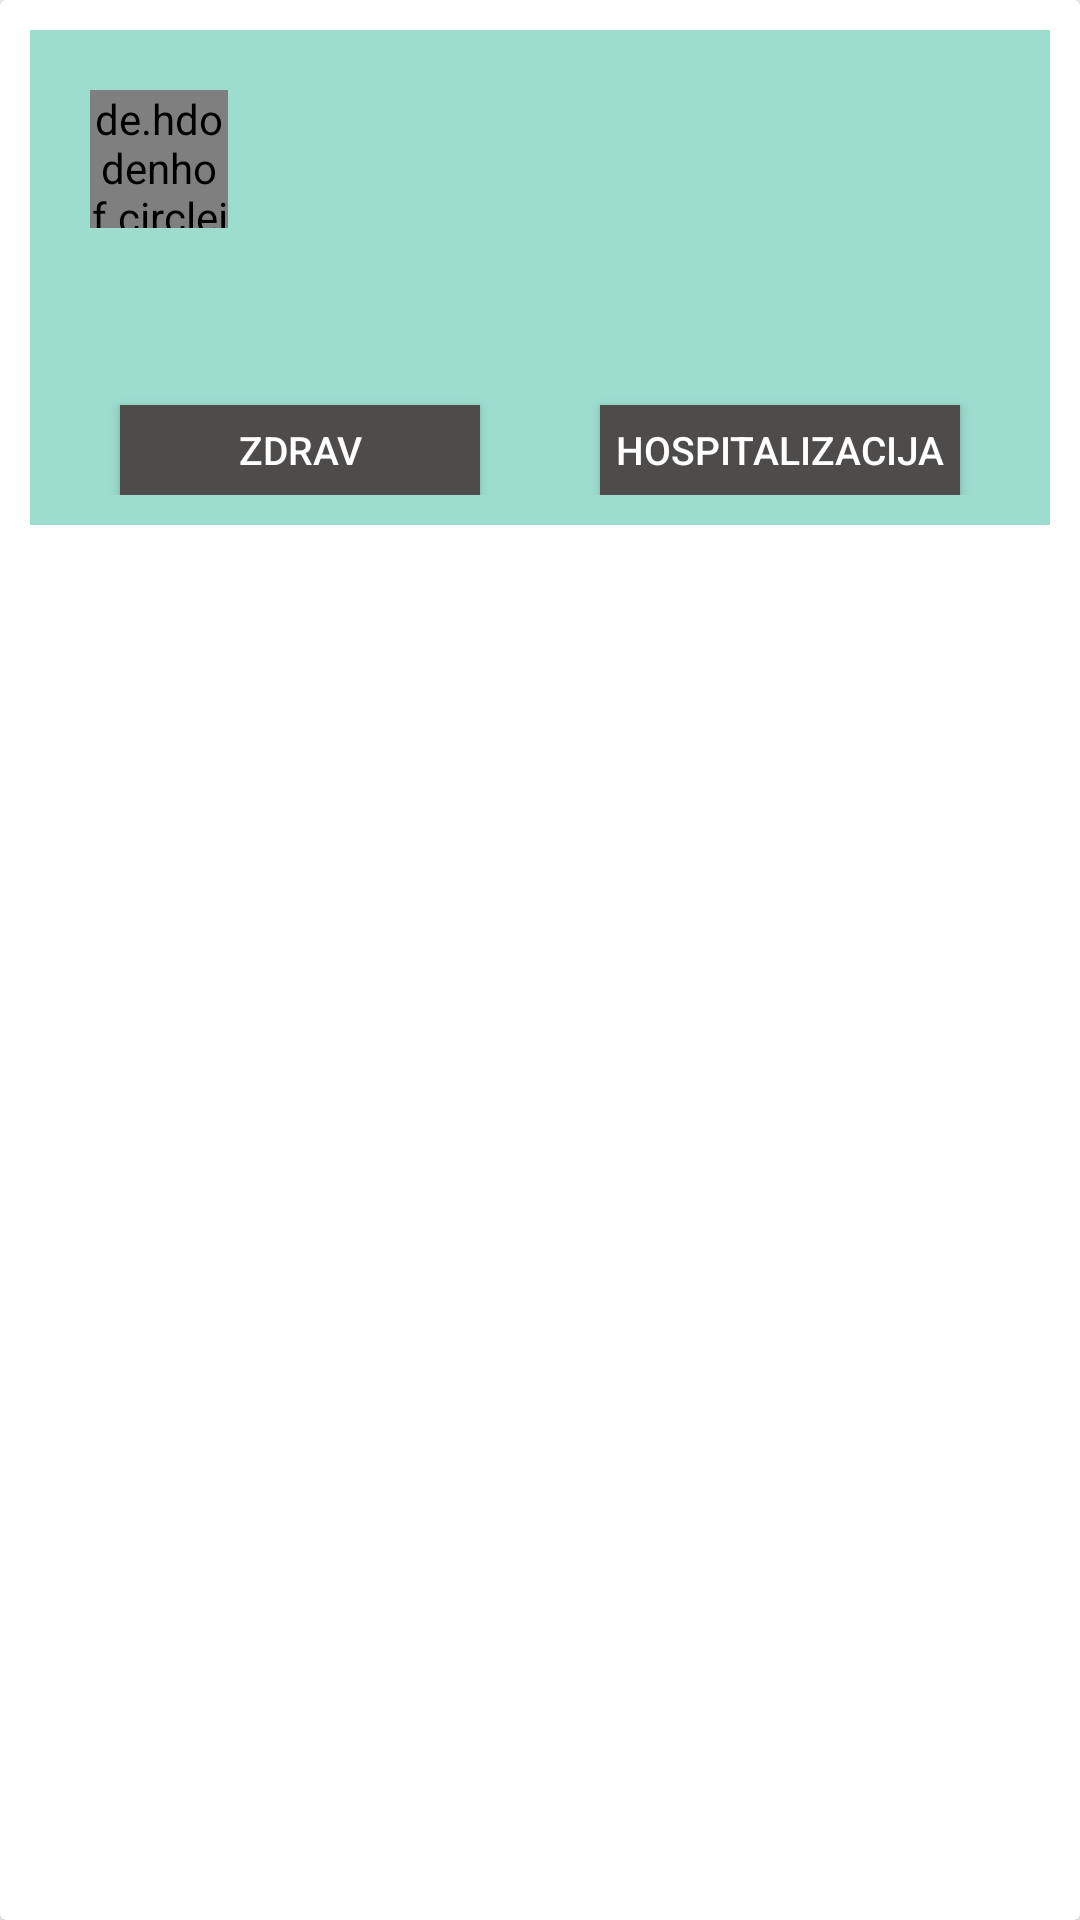

Layout XML and referenced resources for this Android screen:
<!-- AndroidManifest.xml: application theme AppTheme -->
<!-- res/layout/layout_waiting_patient_list_item.xml -->
<?xml version="1.0" encoding="utf-8"?>
<androidx.cardview.widget.CardView xmlns:android="http://schemas.android.com/apk/res/android"
    xmlns:app="http://schemas.android.com/apk/res-auto"
    android:layout_width="match_parent"
    android:layout_height="wrap_content"
    >

    <androidx.constraintlayout.widget.ConstraintLayout
        android:layout_width="match_parent"
        android:layout_height="wrap_content"
        android:background="#680EAC87"
        android:layout_margin="10dp"
        android:padding="10dp">

        <de.hdodenhof.circleimageview.CircleImageView
            android:id="@+id/circleImageViewPatient"
            android:layout_width="46dp"
            android:layout_height="46dp"
            android:layout_margin="10dp"
            app:layout_constraintStart_toStartOf="parent"
            app:layout_constraintTop_toTopOf="parent"
            />

        <TextView
            android:id="@+id/tv_name_patient"
            android:layout_width="wrap_content"
            android:layout_height="wrap_content"
            android:textSize="20sp"
            android:layout_marginStart="20dp"
            android:textStyle="bold"
            app:layout_constraintStart_toEndOf="@id/circleImageViewPatient"
            app:layout_constraintTop_toTopOf="@id/circleImageViewPatient"
            />

        <TextView
            android:id="@+id/tv_last_name_patient"
            android:layout_width="wrap_content"
            android:layout_height="wrap_content"
            android:layout_marginStart="20dp"
            android:textSize="20sp"
            android:layout_marginTop="10dp"
            android:textStyle="bold"
            app:layout_constraintStart_toEndOf="@id/circleImageViewPatient"
            app:layout_constraintTop_toBottomOf="@id/tv_name_patient"
            />

        <TextView
            android:id="@+id/tv_symptoms"
            android:layout_width="match_parent"
            android:layout_height="wrap_content"
            android:gravity="center"
            android:layout_margin="20dp"
            app:layout_constraintTop_toBottomOf="@id/circleImageViewPatient"
            app:layout_constraintStart_toStartOf="parent"
            />

        <Button
            android:id="@+id/button_healthy"
            android:layout_width="120dp"
            android:layout_height="30dp"
            android:text="@string/zdrav"
            android:layout_margin="20dp"
            android:textSize="13sp"
            android:background="@color/darkGray"
            android:textColor="@android:color/white"
            app:layout_constraintTop_toBottomOf="@id/tv_symptoms"
            app:layout_constraintStart_toStartOf="parent"
            />

        <Button
            android:id="@+id/button_hospitalization"
            android:layout_width="120dp"
            android:layout_height="30dp"
            android:text="@string/hospitalizacija"
            android:layout_margin="20dp"
            android:textSize="13sp"
            android:background="@color/darkGray"
            android:textColor="@android:color/white"
            app:layout_constraintTop_toBottomOf="@id/tv_symptoms"
            app:layout_constraintEnd_toEndOf="parent"
            />

    </androidx.constraintlayout.widget.ConstraintLayout>

</androidx.cardview.widget.CardView>
<!-- resources referenced by this layout -->
<resources>
  <color name="darkGray">#4E4B4B</color>
  <string name="hospitalizacija">Hospitalizacija</string>
  <string name="zdrav">Zdrav</string>
  <style name="AppTheme" parent="Theme.AppCompat.Light.DarkActionBar">
          
          <item name="colorPrimary">@color/colorLightGreen</item>
          <item name="colorPrimaryDark">@color/colorPrimaryDark</item>
          <item name="colorAccent">@color/colorAccent</item>
      </style>
  <color name="colorLightGreen">#A90EAC87</color>
  <color name="colorPrimaryDark">#3700B3</color>
  <color name="colorAccent">#03DAC5</color>
</resources>
